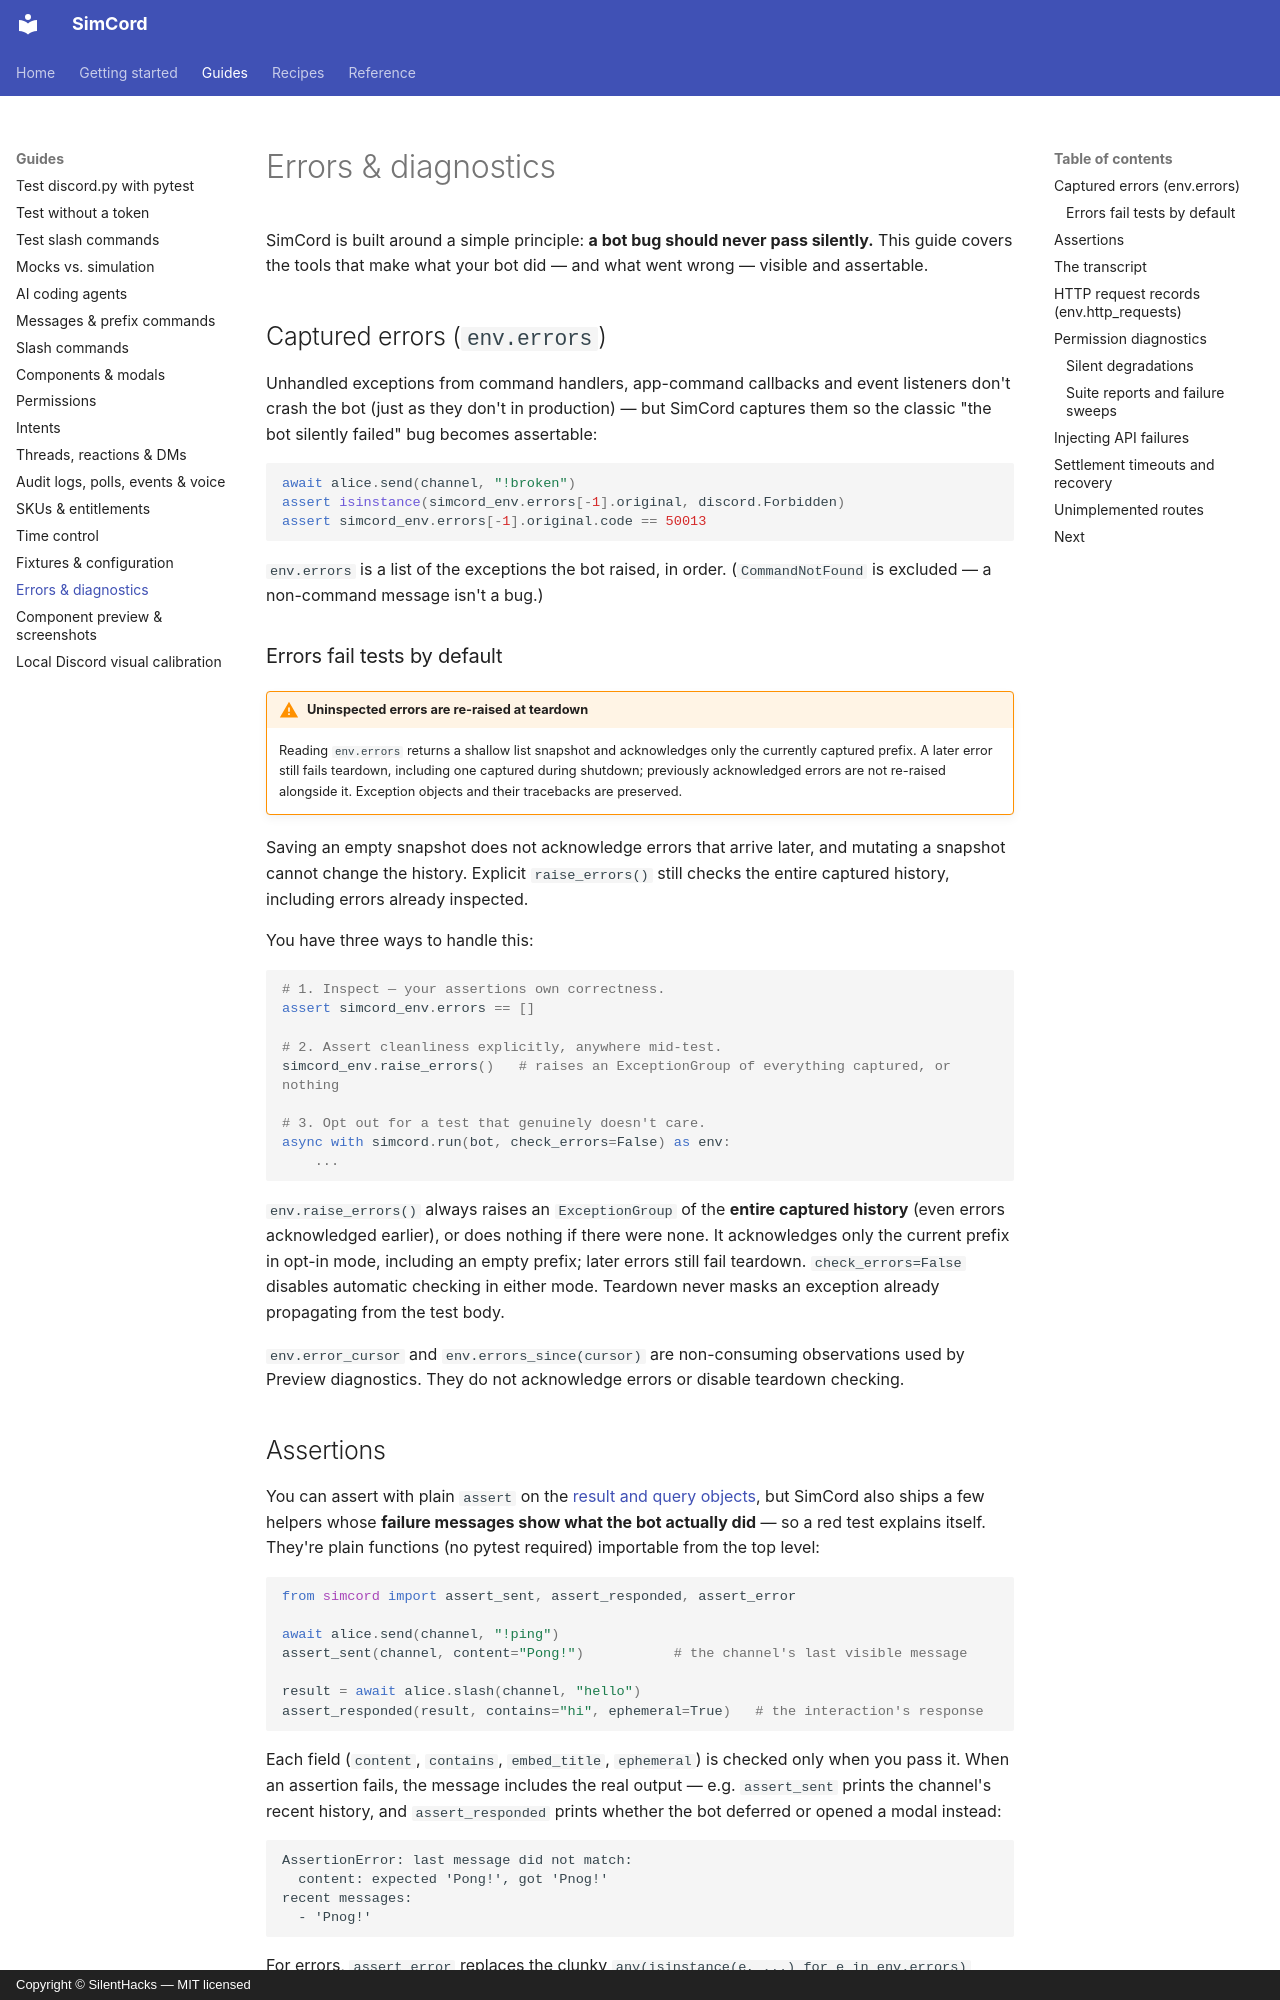

repository: SilentHacks/simcord · page: guides/diagnostics/index.html · generator: mkdocs · copyright: Copyright © SilentHacks — MIT licensed

---
title: "Errors & diagnostics"
description: "Assert on errors your discord.py bot swallowed with env.errors and raise_errors(), inspect the REST call log, read the transcript of what the bot did, and inject API failures to test error handling."
---

# Errors & diagnostics

SimCord is built around a simple principle: **a bot bug should never pass silently.** This
guide covers the tools that make what your bot did — and what went wrong — visible and
assertable.

## Captured errors (`env.errors`)

Unhandled exceptions from command handlers, app-command callbacks and event listeners don't
crash the bot (just as they don't in production) — but SimCord captures them so the classic
"the bot silently failed" bug becomes assertable:

```python
await alice.send(channel, "!broken")
assert isinstance(simcord_env.errors[-1].original, discord.Forbidden)
assert simcord_env.errors[-1].original.code == 50013
```

`env.errors` is a list of the exceptions the bot raised, in order. (`CommandNotFound` is
excluded — a non-command message isn't a bug.)

### Errors fail tests by default

!!! warning "Uninspected errors are re-raised at teardown"
    Reading `env.errors` returns a shallow list snapshot and acknowledges only the
    currently captured prefix. A later error still fails teardown, including one
    captured during shutdown; previously acknowledged errors are not re-raised
    alongside it. Exception objects and their tracebacks are preserved.

Saving an empty snapshot does not acknowledge errors that arrive later, and mutating
a snapshot cannot change the history. Explicit `raise_errors()` still checks the
entire captured history, including errors already inspected.

You have three ways to handle this:

```python
# 1. Inspect — your assertions own correctness.
assert simcord_env.errors == []

# 2. Assert cleanliness explicitly, anywhere mid-test.
simcord_env.raise_errors()   # raises an ExceptionGroup of everything captured, or nothing

# 3. Opt out for a test that genuinely doesn't care.
async with simcord.run(bot, check_errors=False) as env:
    ...
```

`env.raise_errors()` always raises an `ExceptionGroup` of the **entire captured history**
(even errors acknowledged earlier), or does nothing if there were none. It acknowledges
only the current prefix in opt-in mode, including an empty prefix; later errors still fail
teardown. `check_errors=False` disables automatic checking in either mode. Teardown never
masks an exception already propagating from the test body.

`env.error_cursor` and `env.errors_since(cursor)` are non-consuming observations used by
Preview diagnostics. They do not acknowledge errors or disable teardown checking.
